Run: headless pygame with SDL's dummy video driver; simulated clock (each Clock.tick advances the game by its frame time, no real sleeping); random seed 0; keys injected as events and as key.get_pressed() state; no mouse input.
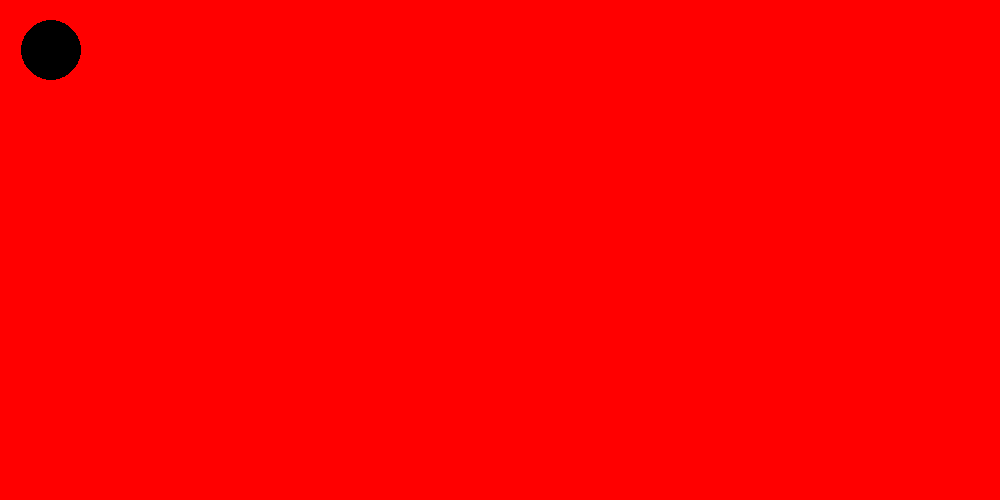
Frame 1 of 4 · flips 1–60 · no input
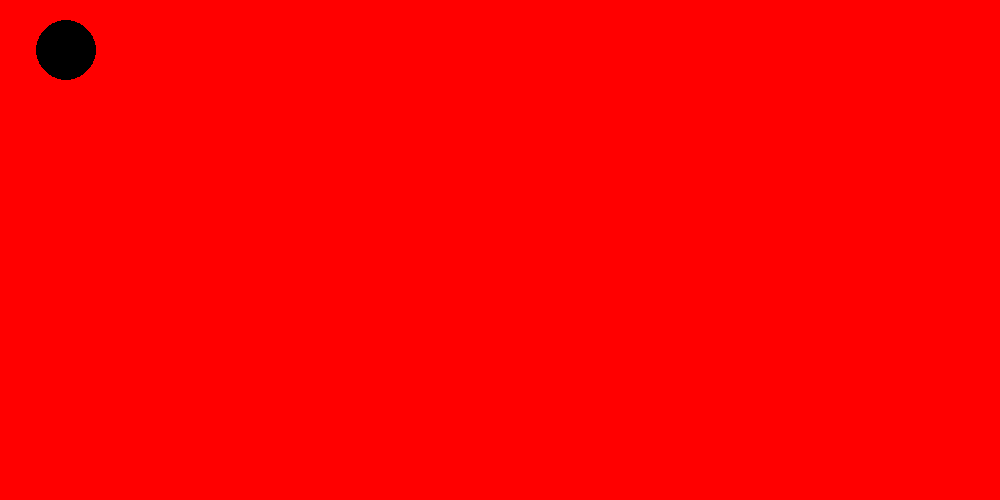
Frame 2 of 4 · flips 61–180 · tapped SPACE, RETURN · held RIGHT (→), D
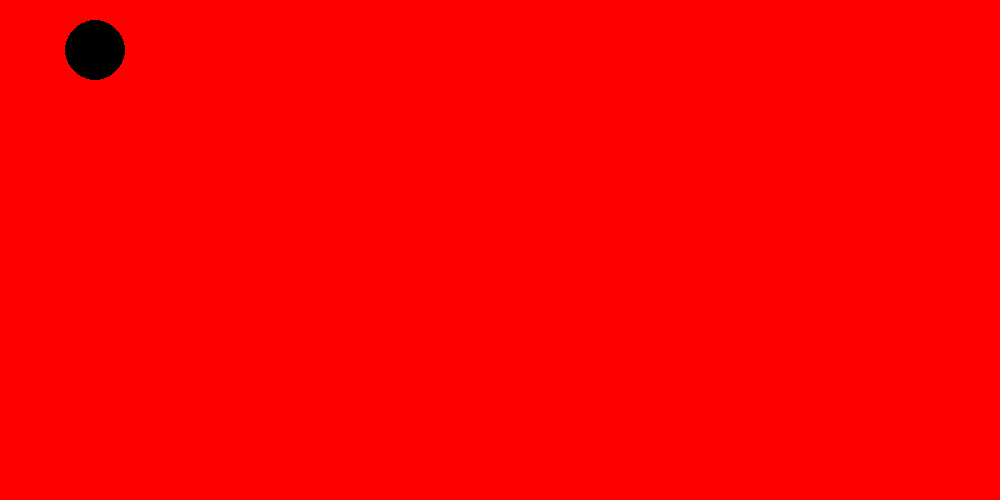
Frame 3 of 4 · flips 181–300 · held DOWN (↓), S
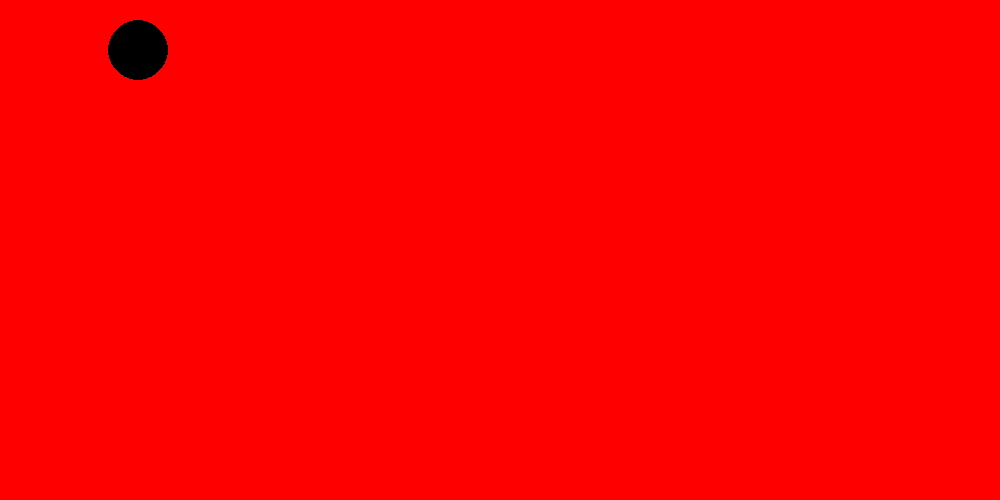
Frame 4 of 4 · flips 301–420 · held LEFT (←), A, UP (↑), W

The pygame program that drew these frames:

import pygame

pygame.init()
screen = pygame.display.set_mode((1000, 500))

class Main:

    def __init__(self):
        while True:
           ev = pygame.event.poll()
           if ev.type == pygame.QUIT:
               pygame.quit()
           # game logic, maybe update function

           self.draw()


    def draw(self):
        screen.fill((255, 0, 0))
        for obj in objects:
            obj.update()
            obj.draw()

        pygame.display.flip()


class Mover:

    def __init__(self, x, y):
        self.pos = pygame.math.Vector2(x, y)
        self.vel = pygame.math.Vector2()
        self.acc = pygame.math.Vector2(0.001, 0)


    def update(self):
        self.vel += self.acc
        self.pos += self.vel


    def draw(self):
        pygame.draw.circle(screen, (0, 0, 0), (int(self.pos.x),
                                               int(self.pos.y)), 30)




ball = Mover(50, 50)
objects = [ball]
game = Main()
